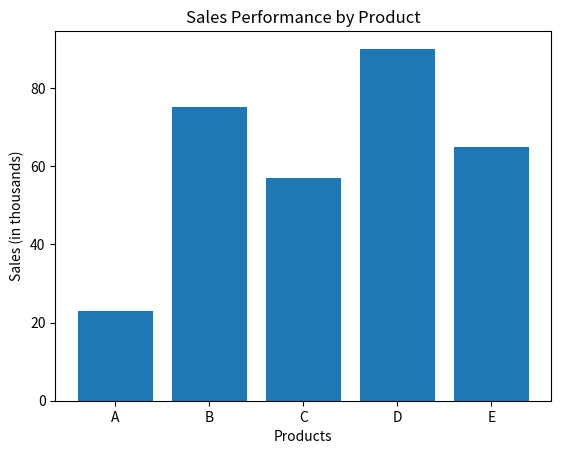

The matplotlib source for this figure:
import matplotlib.pyplot as plt

# Define the data
products = ['A', 'B', 'C', 'D', 'E']
sales_values = [23, 75, 57, 90, 65]

# Create the bar plot
plt.bar(products, sales_values)

# Add labels and title
plt.xlabel('Products')
plt.ylabel('Sales (in thousands)')
plt.title('Sales Performance by Product')

# Display the plot
plt.show()